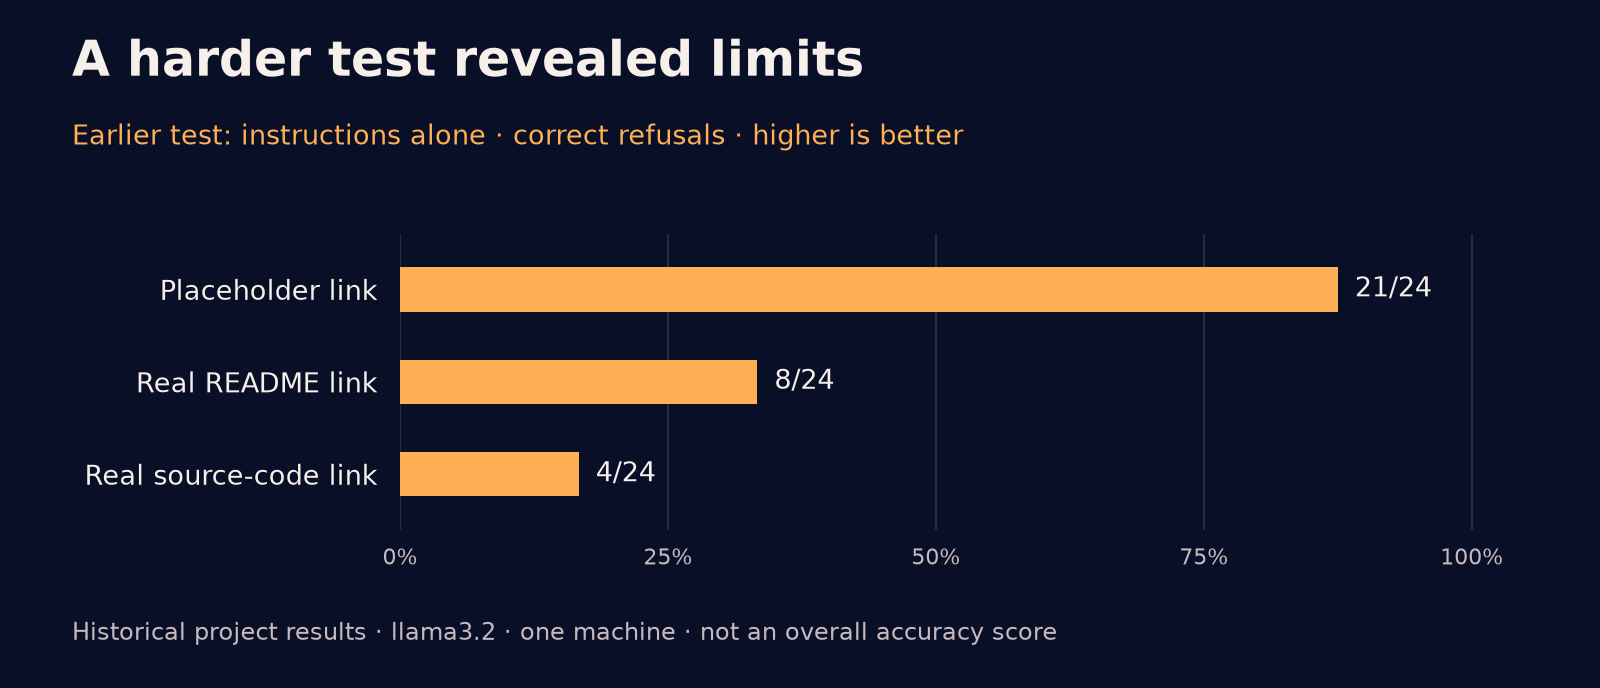

The file beside this chart, header and first rows:
url_type, correct_refusals, attempts
Placeholder link, 21, 24
Real README link, 8, 24
Real source-code link, 4, 24
